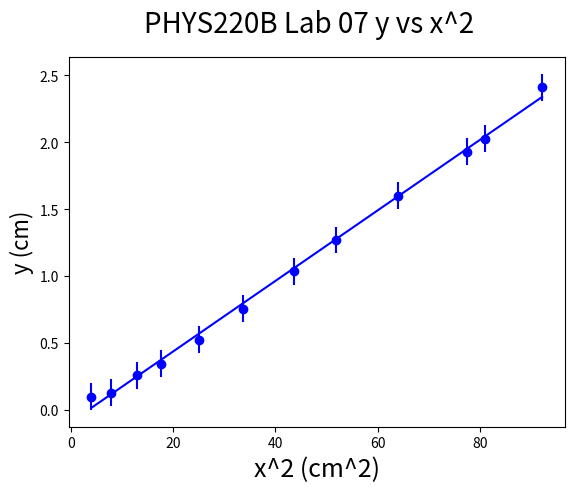

Source code (Python):
import numpy as np
import matplotlib.pyplot as plt

labNum = "07"

def main():
    data = {
        'R1' : {
            'a': 0.025,
            'b': -0.05,
            'x': [2, 2.8, 3.6, 4.2, 5, 5.8, 6.6, 7.2, 8, 8.8, 9, 9.6],
            'x2': [],
            'y_obs': [0.1, 0.15, 0.3, 0.4, 0.6, 0.85, 1.15, 1.4, 1.75, 2.1, 2.2, 2.6],
            'y_base': [],
            'y': [],
            'color': "blue",
            'num': "y vs x^2"
        },
    }

    for R in data.values():
        plot(R)


def plot(R):
    for n in range(len(R['y_obs'])):
        R['y_base'].append(R['a'] * R['x'][n] + R['b'])
        R['y'].append(R['y_obs'][n] - R['y_base'][n])
        R['x2'].append(R['x'][n]**2)

    x2 = R['x2']
    y = R['y']

    y1 = []
    fit = np.polyfit(x2, y, deg=1)

    for n in x2:
        y1.append(fit[0] * n + fit[1])

    fig, ax = plt.subplots()
    ax.scatter(x2, y, marker="o", linestyle="None", color="blue")
    ax.plot(x2, y1, color="blue")

    fig.suptitle('PHYS220B Lab '+labNum+' '+R['num'], fontsize=20)
    plt.xlabel('x^2 (cm^2)', fontsize=18)
    plt.ylabel('y (cm)', fontsize=16)
    plt.errorbar(x2, y, xerr=0.1**2, yerr=0.1, linestyle="None", color="blue")
    fig.savefig('lab'+labNum+'_'+R['num']+'.jpg')
    fig.show()

    print(R['y_base'])
    print(R['y'])
    print(fit[0])

    s = 5.6
    F = fit[0] * 4 * s
    print(F)

    rad = 6.8
    N = 320
    mu = 4 * np.pi * 10**-7
    V = [2, 2.5, 3, 3.5]
    B = []

    B.append(0.25 * 8 * mu * N / (rad * np.sqrt(125)))
    B.append(0.27 * 8 * mu * N / (rad * np.sqrt(125)))
    B.append(0.30 * 8 * mu * N / (rad * np.sqrt(125)))
    B.append(0.33 * 8 * mu * N / (rad * np.sqrt(125)))

    for n in range(len(V)):
        print(B[n])
        print(V[n] * F**2 / (2 * s**2 * B[n]**2))


if __name__ == '__main__': main()